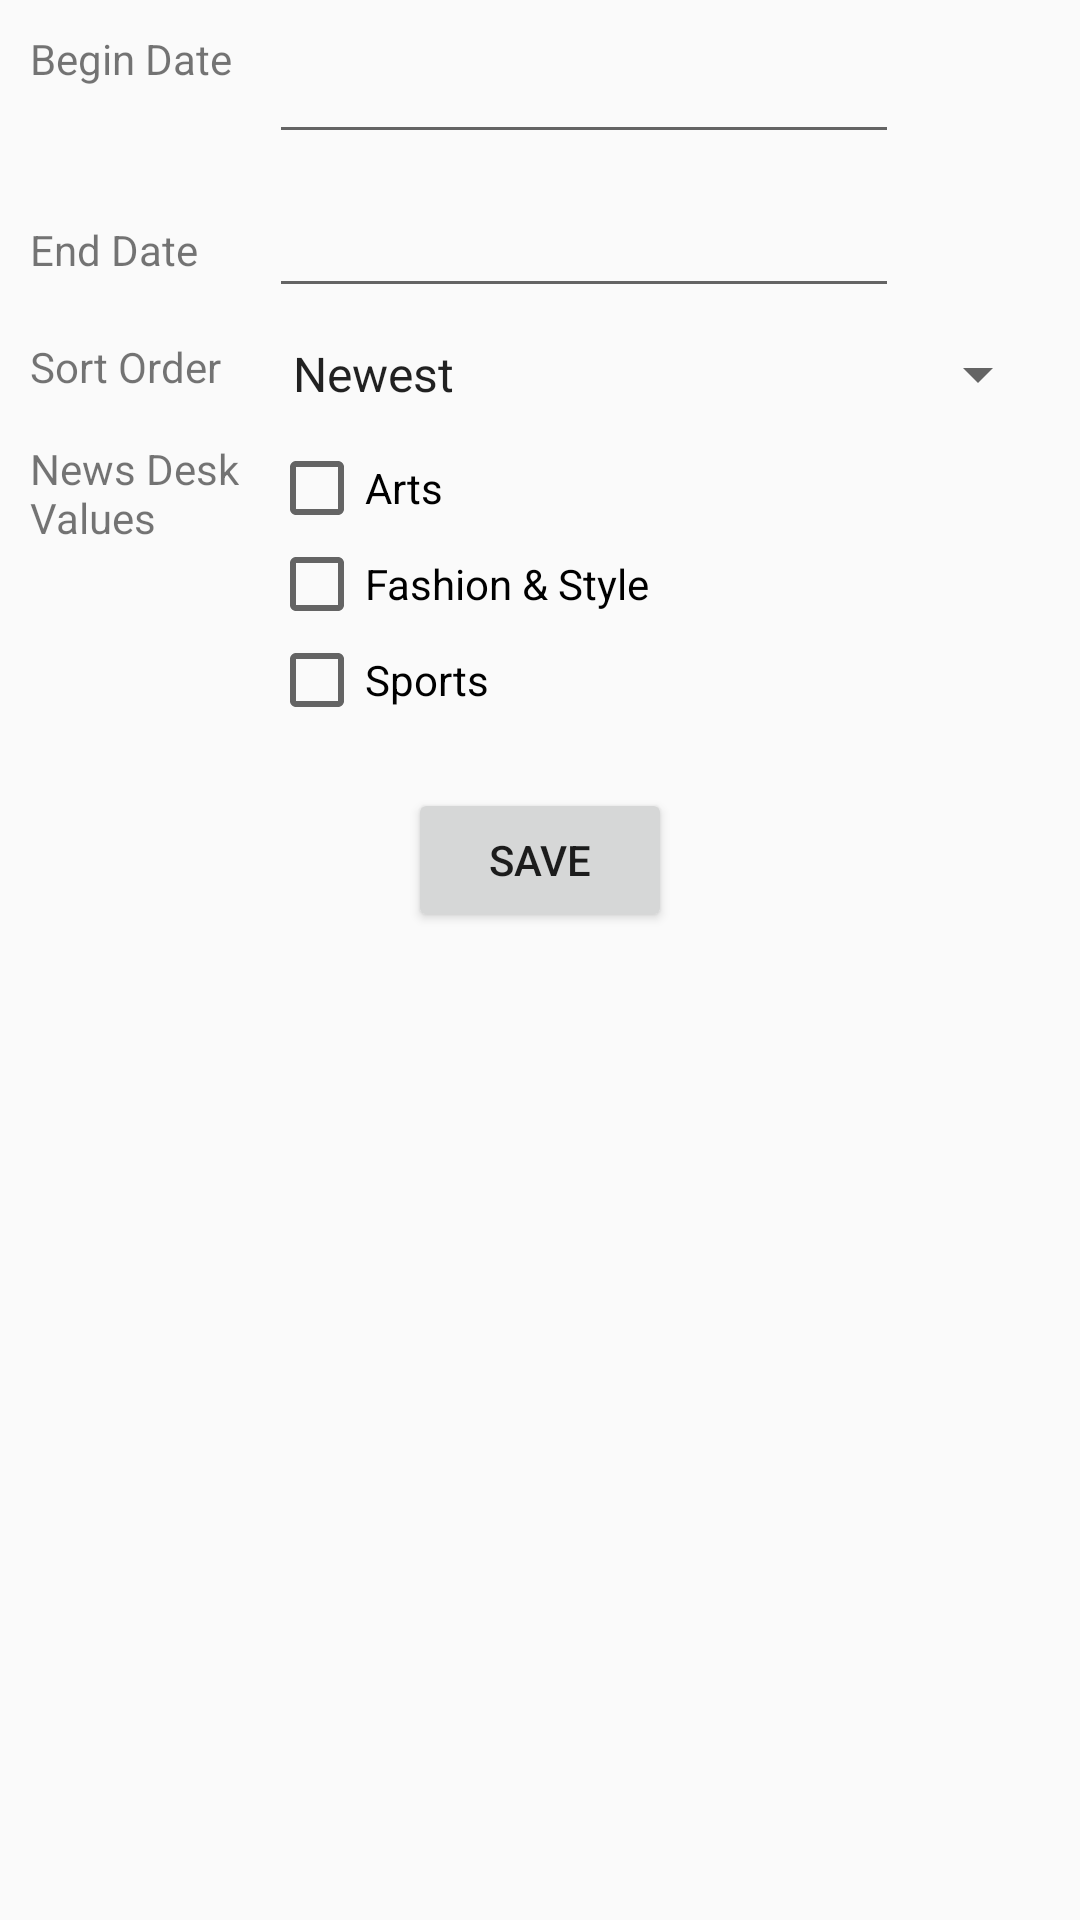

Reconstruct the res/layout file that produces this screen, plus the resources it refers to.
<!-- AndroidManifest.xml: application theme AppTheme -->
<!-- res/layout/fragment_edit_settings.xml -->
<?xml version="1.0" encoding="utf-8"?>
<RelativeLayout xmlns:android="http://schemas.android.com/apk/res/android"
    android:layout_width="match_parent" android:layout_height="wrap_content">

    <TextView
        android:layout_width="wrap_content"
        android:layout_height="wrap_content"
        android:text="@string/begin_date"
        android:id="@+id/tvBeginDate"
        android:layout_alignBottom="@+id/etBeginDate"
        android:layout_alignParentLeft="true"
        android:layout_alignParentStart="true"
        android:layout_alignParentTop="true"
        android:layout_margin="10dp" />

    <EditText
        android:layout_width="wrap_content"
        android:layout_height="wrap_content"
        android:inputType="date"
        android:ems="10"
        android:id="@+id/etBeginDate"
        android:focusable="false"
        android:layout_alignParentTop="true"
        android:layout_toRightOf="@+id/tvNewsDeskValues"
        android:layout_marginTop="10dp"
        android:layout_toEndOf="@+id/tvNewsDeskValues"
        android:layout_toStartOf="@+id/btnBeginDateClear"
        android:layout_marginRight="10dp"
        android:layout_toLeftOf="@+id/btnBeginDateClear" />


    <TextView
        android:layout_width="wrap_content"
        android:layout_height="wrap_content"
        android:text="@string/end_date"
        android:id="@+id/tvEndDate"
        android:layout_alignBottom="@+id/etEndDate"
        android:layout_margin="10dp" />

    <EditText
        android:layout_width="wrap_content"
        android:layout_height="wrap_content"
        android:inputType="date"
        android:ems="10"
        android:id="@+id/etEndDate"
        android:layout_below="@id/etBeginDate"
        android:focusable="false"
        android:layout_toRightOf="@+id/tvNewsDeskValues"
        android:layout_toEndOf="@+id/tvNewsDeskValues"
        android:layout_marginTop="10dp"
        android:layout_marginRight="10dp"
        android:layout_toStartOf="@+id/btnEndDateClear"
        android:layout_toLeftOf="@+id/btnEndDateClear"/>

    <TextView
        android:layout_width="wrap_content"
        android:layout_height="wrap_content"
        android:text="@string/sort_order"
        android:id="@+id/tvSortOrder"
        android:layout_below="@+id/tvEndDate"
        android:layout_alignParentLeft="true"
        android:layout_toLeftOf="@+id/spnSortOrder"
        android:layout_toStartOf="@+id/spnSortOrder"
        android:layout_margin="10dp" />

    <Spinner
        android:layout_width="wrap_content"
        android:layout_height="wrap_content"
        android:id="@+id/spnSortOrder"
        android:layout_below="@+id/etEndDate"
        android:layout_alignRight="@+id/etEndDate"
        android:layout_alignParentEnd="true"
        android:entries="@array/sort_orders"
        android:layout_alignLeft="@+id/etEndDate"
        android:layout_alignStart="@+id/etEndDate"
        android:spinnerMode="dropdown"
        android:layout_toEndOf="@+id/tvNewsDeskValues"
        android:layout_marginTop="10dp"
        android:layout_marginRight="10dp" />

    <TextView
        android:layout_width="wrap_content"
        android:layout_height="wrap_content"
        android:text="@string/news_desk_values"
        android:id="@+id/tvNewsDeskValues"
        android:layout_below="@+id/spnSortOrder"
        android:layout_alignParentLeft="true"
        android:layout_alignParentStart="true"
        android:layout_margin="10dp" />

    <CheckBox
        android:layout_width="wrap_content"
        android:layout_height="wrap_content"
        android:text="@string/arts"
        android:id="@+id/cbArts"
        android:checked="false"
        android:layout_below="@+id/spnSortOrder"
        android:layout_toRightOf="@+id/tvNewsDeskValues"
        android:layout_toEndOf="@+id/tvNewsDeskValues"
        android:layout_marginRight="10dp"
        android:layout_marginTop="10dp" />

    <CheckBox
        android:layout_width="wrap_content"
        android:layout_height="wrap_content"
        android:text="@string/fashion_and_style"
        android:id="@+id/cbFashion"
        android:checked="false"
        android:layout_below="@+id/cbArts"
        android:layout_alignLeft="@+id/cbArts"
        android:layout_alignStart="@+id/cbArts"
        android:layout_marginRight="10dp" />

    <CheckBox
        android:layout_width="wrap_content"
        android:layout_height="wrap_content"
        android:text="@string/sports"
        android:id="@+id/cbSports"
        android:checked="false"
        android:layout_below="@+id/cbFashion"
        android:layout_alignLeft="@+id/cbFashion"
        android:layout_alignStart="@+id/cbFashion"
        android:layout_marginRight="10dp" />

    <Button
        android:layout_width="wrap_content"
        android:layout_height="wrap_content"
        android:text="@string/save"
        android:id="@+id/btnSave"
        android:layout_below="@+id/cbSports"
        android:layout_centerHorizontal="true"
        android:layout_marginTop="20dp"
        android:layout_marginBottom="20dp"/>

    <ImageButton
        android:layout_width="44dp"
        android:layout_height="wrap_content"
        android:id="@+id/btnBeginDateClear"
        android:layout_alignBottom="@+id/etBeginDate"
        android:layout_alignTop="@+id/etBeginDate"
        android:layout_alignParentRight="true"
        android:scaleType="fitCenter"
        android:src="@drawable/clear_icon"
        android:visibility="gone"
        />

    <ImageButton
        android:layout_width="44dp"
        android:layout_height="wrap_content"
        android:id="@+id/btnEndDateClear"
        android:layout_alignBottom="@+id/etEndDate"
        android:layout_alignTop="@+id/etEndDate"
        android:layout_alignParentRight="true"
        android:scaleType="fitCenter"
        android:src="@drawable/clear_icon"
        android:visibility="gone"
        />

</RelativeLayout>
<!-- resources referenced by this layout -->
<resources>
  <string-array name="sort_orders">
          <item>Newest</item>
          <item>Oldest</item>
      </string-array>
  <string name="arts">Arts</string>
  <string name="begin_date">Begin Date</string>
  <string name="end_date">End Date</string>
  <string name="fashion_and_style">Fashion &amp; Style</string>
  <string name="news_desk_values">News Desk\nValues</string>
  <string name="save">SAVE</string>
  <string name="sort_order">Sort Order</string>
  <string name="sports">Sports</string>
  <style name="AppTheme" parent="Theme.AppCompat.Light.DarkActionBar">
          
          <item name="colorPrimary">@color/colorPrimary</item>
          <item name="colorPrimaryDark">@color/colorPrimaryDark</item>
          <item name="colorAccent">@color/colorAccent</item>
          <item name="android:dialogTheme">@style/AppDialogTheme</item>
          <item name="android:alertDialogTheme">@style/AppAlertTheme</item>
      </style>
  <color name="colorPrimary">#161616</color>
  <color name="colorPrimaryDark">@android:color/black</color>
  <color name="colorAccent">#FF4081</color>
  <style name="AppDialogTheme" parent="Theme.AppCompat.Light.Dialog">
          <item name="android:windowTitleStyle">@style/DialogWindowTitle</item>
      </style>
  <style name="AppAlertTheme" parent="Theme.AppCompat.Light.Dialog.Alert">
          <item name="android:windowTitleStyle">@style/DialogWindowTitle</item>
      </style>
  <style name="DialogWindowTitle" parent="Base.DialogWindowTitle.AppCompat">
          <item name="android:background">@android:color/black</item>
          <item name="android:gravity">center</item>
          <item name="android:textAppearance">@style/DialogWindowTitleText</item>
      </style>
  <style name="DialogWindowTitleText" parent="@android:style/TextAppearance.DialogWindowTitle">
          <item name="android:textColor">@android:color/white</item>
      </style>
</resources>
